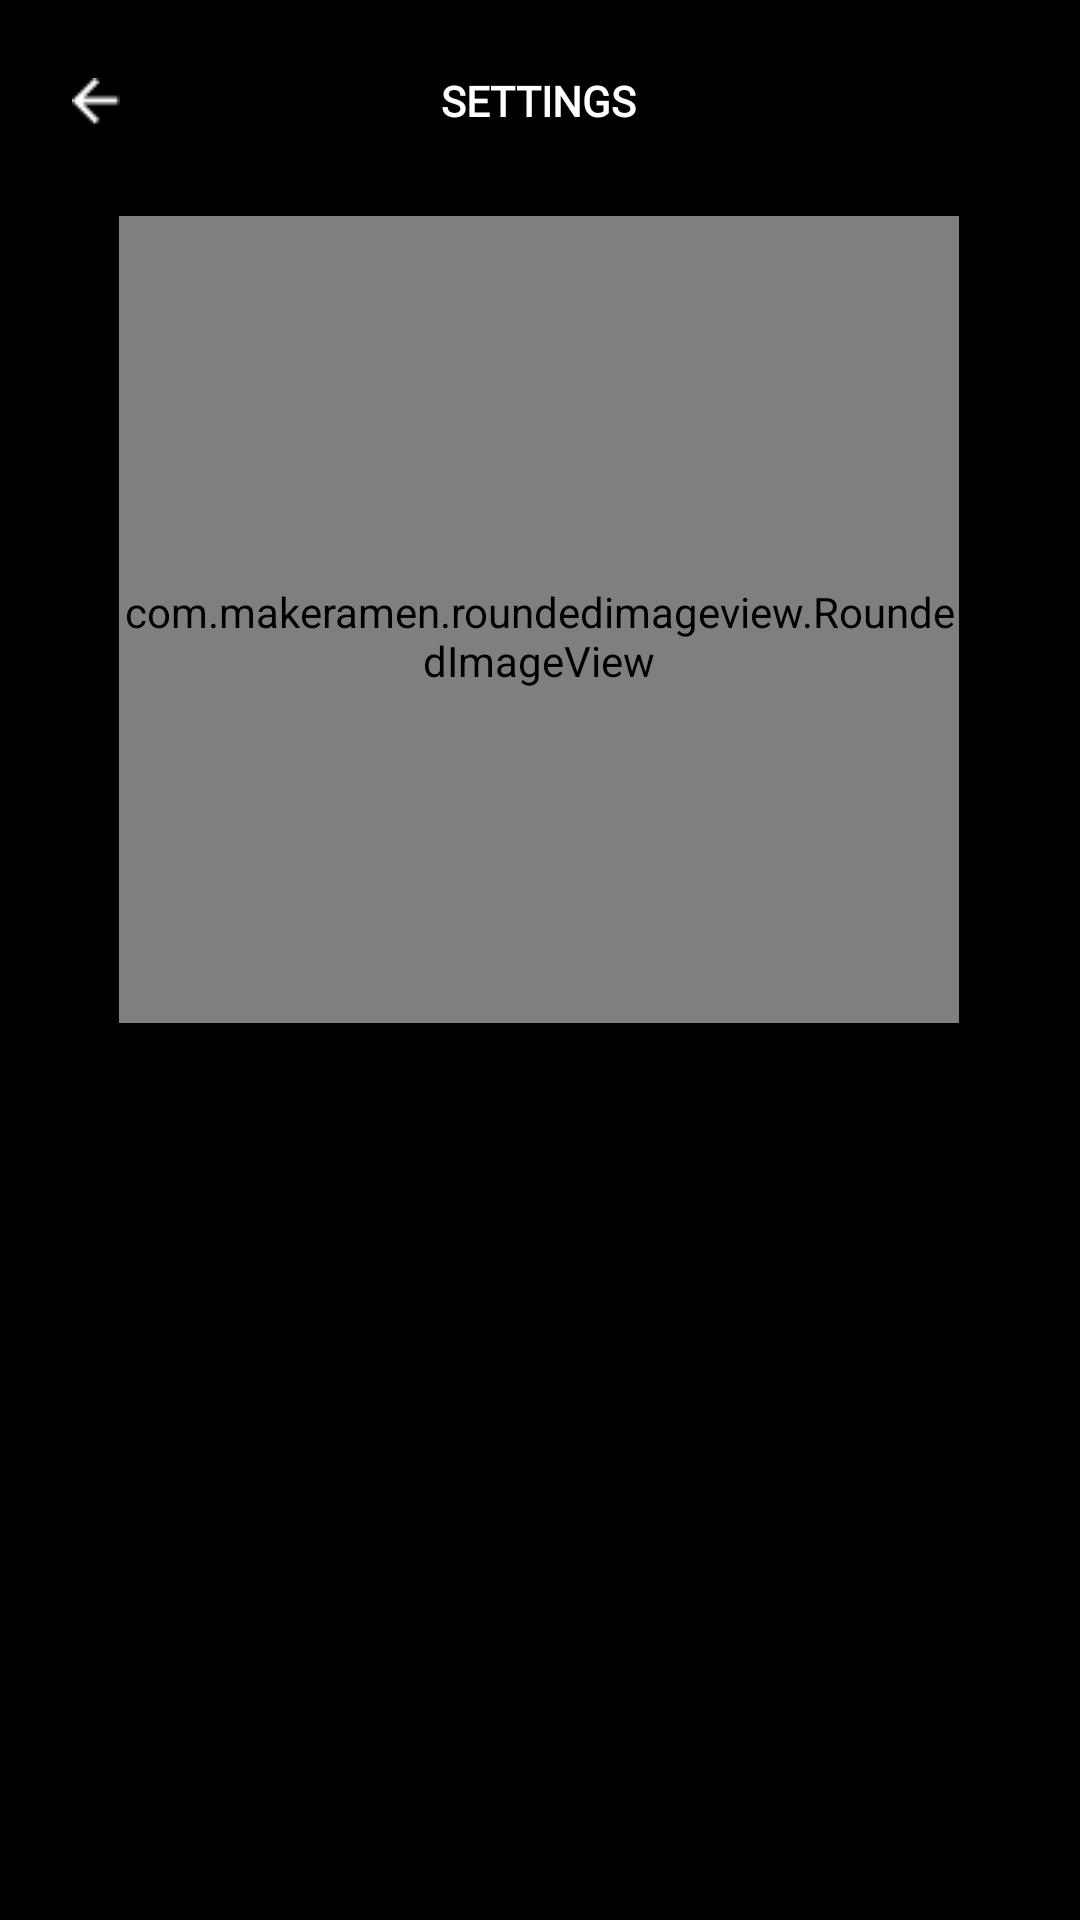

Here is an Android app screen rendered from its layout file. Give the layout XML and the strings, colors and styles it references.
<!-- AndroidManifest.xml: application theme AppTheme -->
<!-- res/layout/activity_artist_profile.xml -->
<?xml version="1.0" encoding="utf-8"?>
<androidx.constraintlayout.widget.ConstraintLayout xmlns:android="http://schemas.android.com/apk/res/android"
    xmlns:app="http://schemas.android.com/apk/res-auto"
    xmlns:tools="http://schemas.android.com/tools"
    android:layout_width="match_parent"
    android:layout_height="match_parent"
    android:background="#000000"
    tools:context=".artistProfile">

    <ImageButton
        android:id="@+id/goBack"
        android:layout_width="wrap_content"
        android:layout_height="wrap_content"
        android:layout_marginStart="24dp"
        android:layout_marginTop="26dp"
        android:background="@android:color/transparent"
        app:layout_constraintStart_toStartOf="parent"
        app:layout_constraintTop_toTopOf="parent"
        app:srcCompat="@drawable/goback" />

    <com.makeramen.roundedimageview.RoundedImageView
        android:id="@+id/viewArtistimage"
        android:layout_width="280dp"
        android:layout_height="280dp"
        android:layout_marginTop="72dp"
        android:scaleType="fitXY"
        app:layout_constraintEnd_toEndOf="parent"
        app:layout_constraintHorizontal_bias="0.496"
        app:layout_constraintStart_toStartOf="parent"
        app:layout_constraintTop_toTopOf="parent"
        app:riv_corner_radius="20dip"
        app:riv_mutate_background="true"
        app:riv_oval="false"
        app:riv_tile_mode="repeat"
        tools:srcCompat="@tools:sample/avatars" />

    <TextView
        android:id="@+id/viewArtistName"
        android:layout_width="wrap_content"
        android:layout_height="wrap_content"
        android:layout_marginTop="24dp"
        android:fontFamily="@font/productsans_bold"
        android:text="SETTINGS"
        android:textAlignment="center"
        android:textColor="#FFFFFF"
        android:textSize="14dp"
        android:textStyle="bold"
        app:layout_constraintEnd_toEndOf="parent"
        app:layout_constraintHorizontal_bias="0.498"
        app:layout_constraintStart_toStartOf="parent"
        app:layout_constraintTop_toTopOf="parent" />


    <androidx.recyclerview.widget.RecyclerView
        android:id="@+id/recyclerView"
        android:layout_width="415dp"
        android:layout_height="299dp"
        android:layout_margin="0dp"
        android:background="#000000"
        android:scrollbars="vertical"
        app:layout_constraintBottom_toBottomOf="parent"
        app:layout_constraintEnd_toEndOf="parent"
        app:layout_constraintHorizontal_bias="0.0"
        app:layout_constraintStart_toStartOf="parent"
        app:layout_constraintTop_toTopOf="parent"
        app:layout_constraintVertical_bias="1.0" />

</androidx.constraintlayout.widget.ConstraintLayout>
<!-- resources referenced by this layout -->
<resources>
  <!-- drawable goback: png bitmap (drawable, 240 bytes) -->
  <style name="AppTheme" parent="Theme.AppCompat.DayNight.NoActionBar">
          
          <item name="colorPrimary">@color/colorPrimary</item>
          <item name="colorPrimaryDark">@color/colorPrimaryDark</item>
          <item name="colorAccent">@color/colorAccent</item>
          
      </style>
  <color name="colorPrimary">#6200EE</color>
  <color name="colorPrimaryDark">#000000</color>
  <color name="colorAccent">#FFFFFF</color>
</resources>
